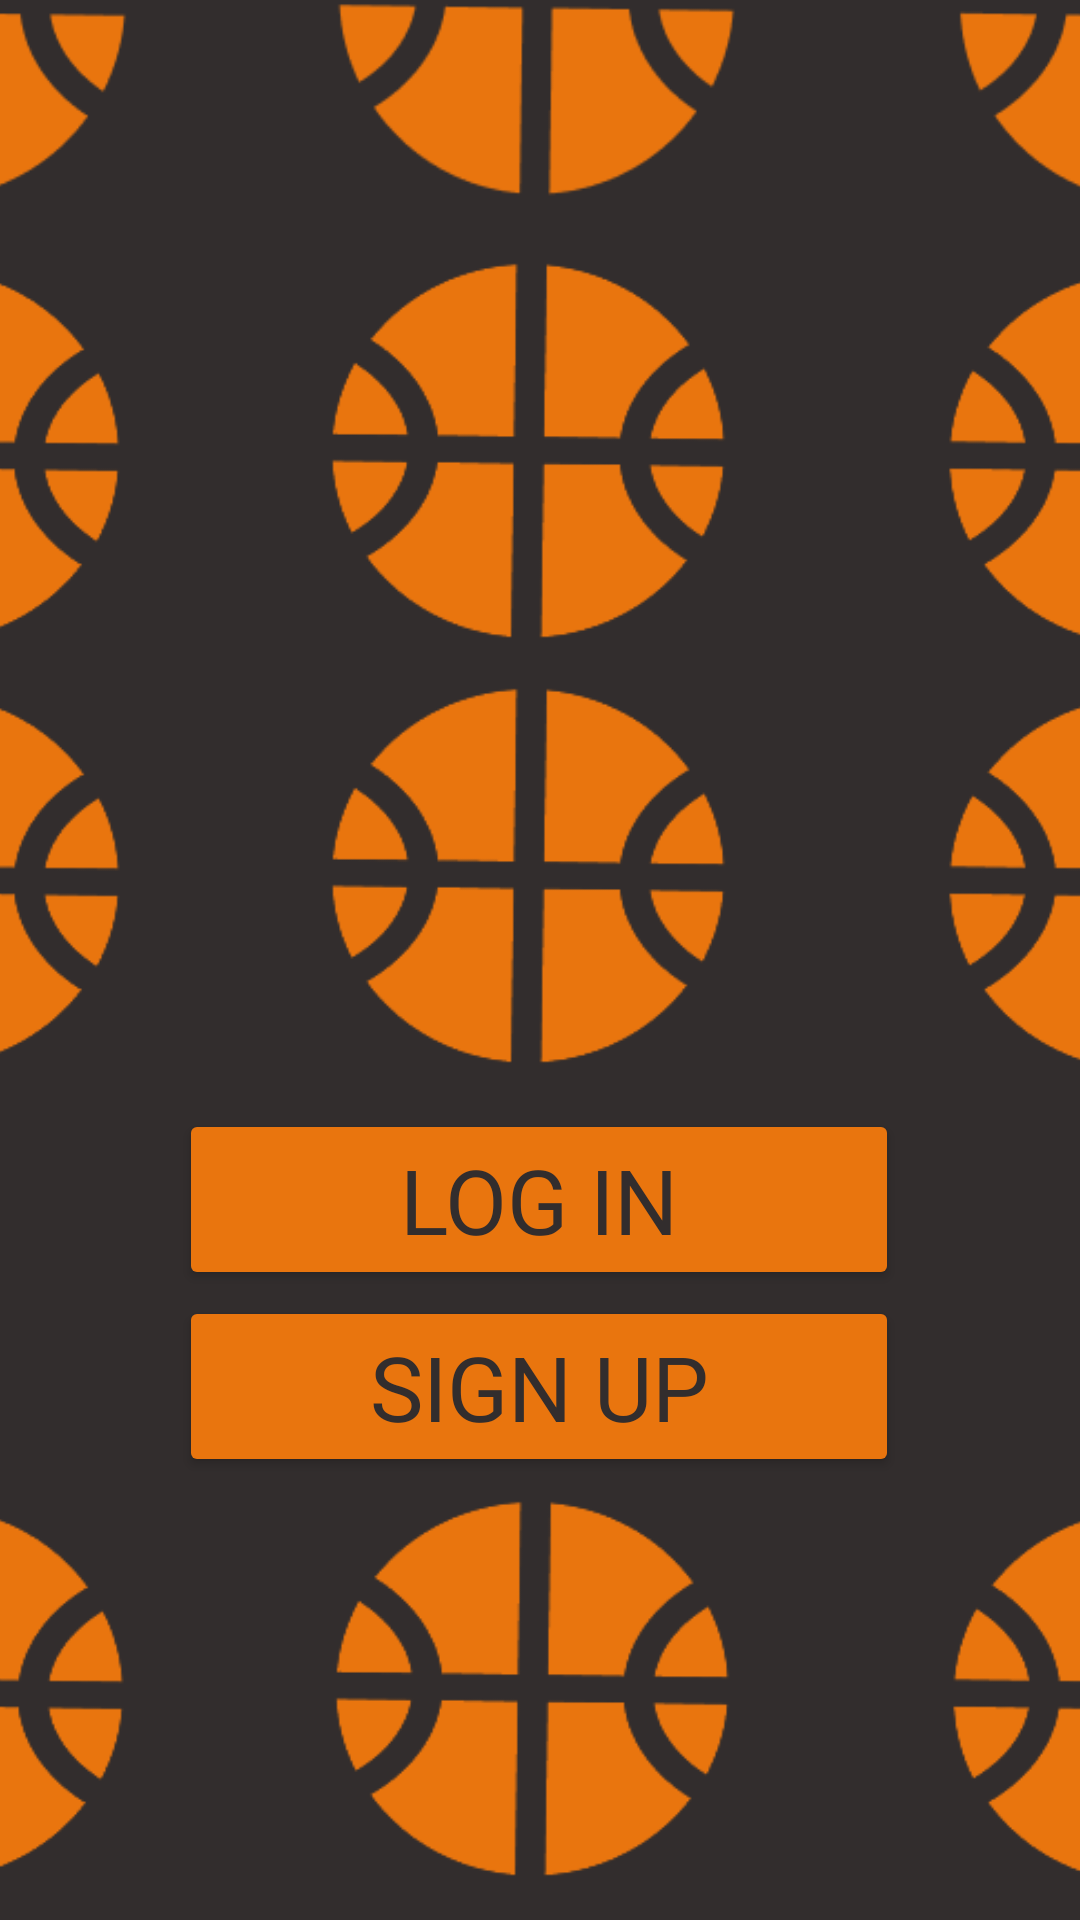

Layout XML and referenced resources for this Android screen:
<!-- AndroidManifest.xml: application theme Theme.Ballers -->
<!-- res/layout/activity_main2.xml -->
<?xml version="1.0" encoding="utf-8"?>
<androidx.constraintlayout.widget.ConstraintLayout xmlns:android="http://schemas.android.com/apk/res/android"
    xmlns:app="http://schemas.android.com/apk/res-auto"
    xmlns:tools="http://schemas.android.com/tools"
    android:layout_width="match_parent"
    android:layout_height="match_parent"
    tools:context=".MainActivity2"
    android:background="@color/lightBlack">


    <ImageView
        android:layout_width="414dp"
        android:layout_height="75dp"
        android:background="@drawable/upwardbb"
        app:layout_constraintBottom_toBottomOf="parent"
        app:layout_constraintEnd_toEndOf="parent"
        app:layout_constraintHorizontal_bias="0.49"
        app:layout_constraintStart_toStartOf="parent"
        app:layout_constraintTop_toTopOf="parent"
        app:layout_constraintVertical_bias="0" />

    <ImageView
        android:layout_width="552dp"
        android:layout_height="150dp"
        android:background="@drawable/bbapp"
        app:layout_constraintBottom_toBottomOf="parent"
        app:layout_constraintEnd_toEndOf="parent"
        app:layout_constraintHorizontal_bias="0.503"
        app:layout_constraintStart_toStartOf="parent"
        app:layout_constraintTop_toTopOf="parent"
        app:layout_constraintVertical_bias="0.158" />

    <ImageView
        android:layout_width="552dp"
        android:layout_height="150dp"
        android:background="@drawable/bbapp"
        app:layout_constraintBottom_toBottomOf="parent"
        app:layout_constraintEnd_toEndOf="parent"
        app:layout_constraintHorizontal_bias="0.503"
        app:layout_constraintStart_toStartOf="parent"
        app:layout_constraintTop_toTopOf="parent"
        app:layout_constraintVertical_bias="0.447" />

    <ImageView
        android:layout_width="552dp"
        android:layout_height="150dp"
        android:background="@drawable/bbapp"
        app:layout_constraintBottom_toBottomOf="parent"
        app:layout_constraintEnd_toEndOf="parent"
        app:layout_constraintHorizontal_bias="0.496"
        app:layout_constraintStart_toStartOf="parent"
        app:layout_constraintTop_toTopOf="parent"
        app:layout_constraintVertical_bias="1.0" />

    <Button
        android:id="@+id/button"
        android:layout_width="wrap_content"
        android:layout_height="wrap_content"
        android:width="240dp"
        android:backgroundTint="@color/orange"
        android:fontFamily="@font/acme"
        android:text="LOG IN"
        android:textColor="@color/lightBlack"
        android:textSize="30dp"
        app:layout_constraintBottom_toBottomOf="parent"
        app:layout_constraintEnd_toEndOf="parent"
        app:layout_constraintHorizontal_bias="0.497"
        app:layout_constraintStart_toStartOf="parent"
        app:layout_constraintTop_toTopOf="parent"
        app:layout_constraintVertical_bias="0.638" />

    <Button
        android:id="@+id/button2"
        android:layout_width="wrap_content"
        android:layout_height="wrap_content"
        android:width="240dp"
        android:backgroundTint="@color/orange"
        android:fontFamily="@font/acme"
        android:text="SIGN UP"
        android:textColor="@color/lightBlack"
        android:textSize="30dp"
        app:layout_constraintBottom_toBottomOf="parent"
        app:layout_constraintEnd_toEndOf="parent"
        app:layout_constraintHorizontal_bias="0.497"
        app:layout_constraintStart_toStartOf="parent"
        app:layout_constraintTop_toTopOf="parent"
        app:layout_constraintVertical_bias="0.745" />

</androidx.constraintlayout.widget.ConstraintLayout>
<!-- resources referenced by this layout -->
<resources>
  <color name="lightBlack">#322D2D</color>
  <color name="orange">#E9750E</color>
  <!-- drawable bbapp: png bitmap (drawable, 28888 bytes) -->
  <!-- drawable upwardbb: png bitmap (drawable, 4948 bytes) -->
  <style name="Theme.Ballers" parent="Theme.MaterialComponents.DayNight.DarkActionBar">
          
          <item name="colorPrimary">@color/purple_500</item>
          <item name="colorPrimaryVariant">@color/purple_700</item>
          <item name="colorOnPrimary">@color/white</item>
          
          <item name="colorSecondary">@color/teal_200</item>
          <item name="colorSecondaryVariant">@color/teal_700</item>
          <item name="colorOnSecondary">@color/black</item>
          
          <item name="android:statusBarColor" tools:targetApi="l">?attr/colorPrimaryVariant</item>
          
      </style>
  <color name="purple_500">#FF6200EE</color>
  <color name="purple_700">#FF3700B3</color>
  <color name="white">#FFFFFF</color>
  <color name="teal_200">#FF03DAC5</color>
  <color name="black">#FF000000</color>
  <!-- not gathered from this repository: default colours our renderer supplied (Android Studio template values) -->
  <color name="teal_700">#FF018786</color>
</resources>
